The GitHub repository Max-Highsmith/TerrainClassifier contains a labelled image folder "BirdTerrainData" with 3 categories: land, mixed terrain, water. Examples follow, each with its label.

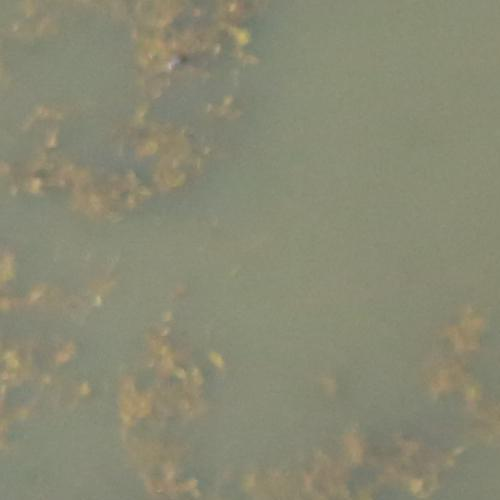
Label: mixed terrain

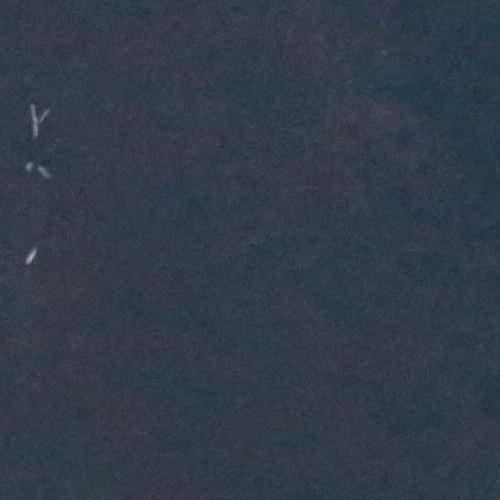
Label: water

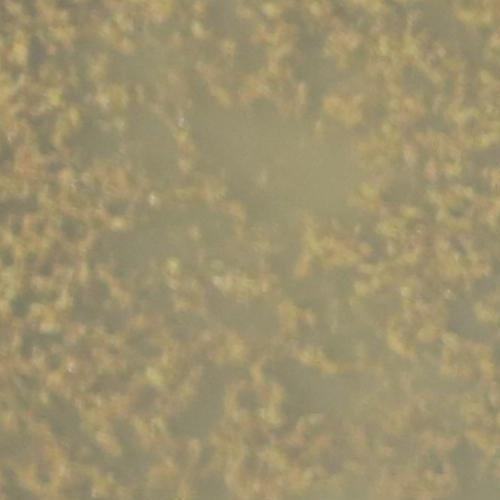
Label: mixed terrain

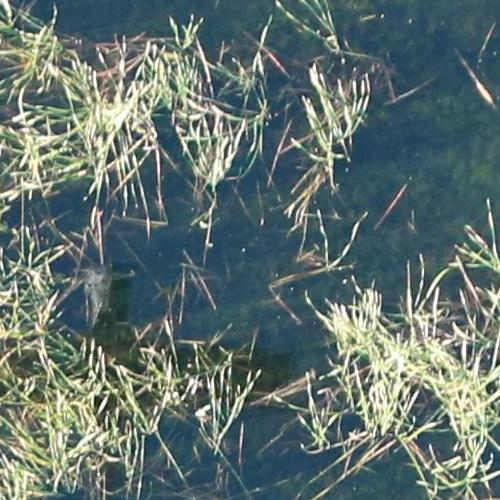
Label: land

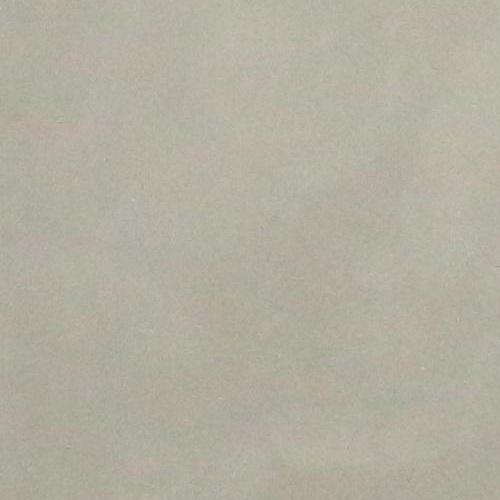
Label: water

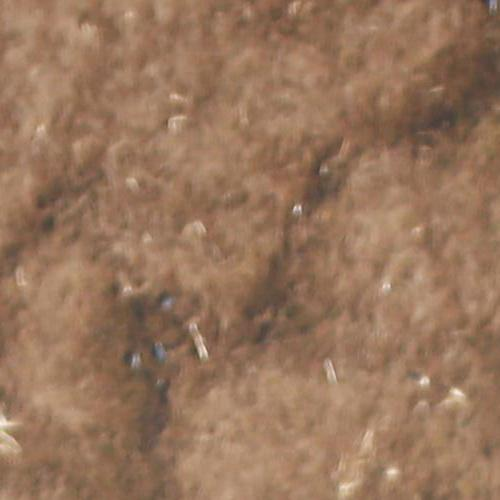
Label: land
